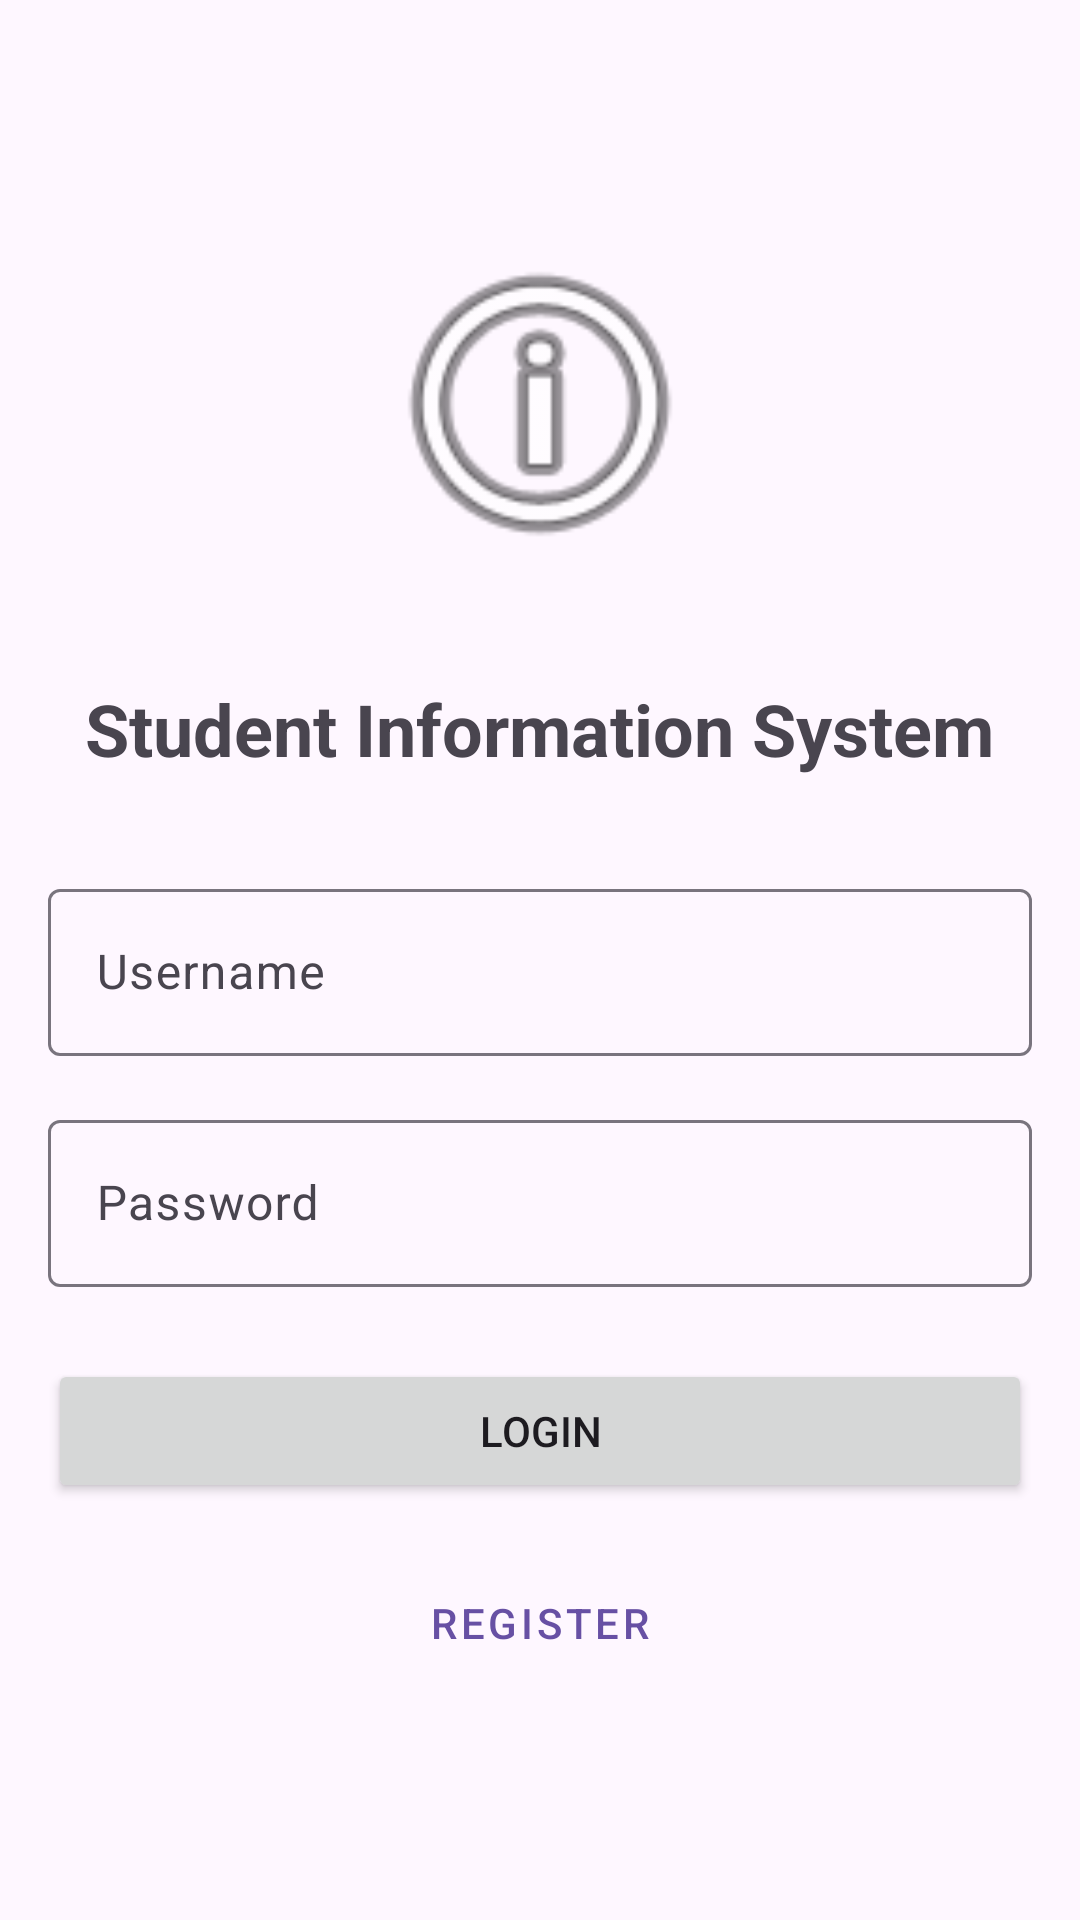

Reconstruct the res/layout file that produces this screen, plus the resources it refers to.
<!-- AndroidManifest.xml: application theme Theme.StudentInformationSystem -->
<!-- res/layout/activity_login.xml -->
<LinearLayout xmlns:android="http://schemas.android.com/apk/res/android"
    android:layout_width="match_parent"
    android:layout_height="match_parent"
    android:orientation="vertical"
    android:padding="16dp"
    android:gravity="center">

    <ImageView
        android:layout_width="120dp"
        android:layout_height="120dp"
        android:src="@android:drawable/ic_menu_info_details"
        android:layout_marginBottom="32dp"/>

    <TextView
        android:layout_width="wrap_content"
        android:layout_height="wrap_content"
        android:text="Student Information System"
        android:textSize="24sp"
        android:textStyle="bold"
        android:layout_marginBottom="32dp"/>

    <com.google.android.material.textfield.TextInputLayout
        android:layout_width="match_parent"
        android:layout_height="wrap_content"
        android:layout_marginBottom="16dp">

        <EditText
            android:id="@+id/etUsername"
            android:layout_width="match_parent"
            android:layout_height="wrap_content"
            android:hint="Username"
            android:inputType="text"/>
    </com.google.android.material.textfield.TextInputLayout>

    <com.google.android.material.textfield.TextInputLayout
        android:layout_width="match_parent"
        android:layout_height="wrap_content"
        android:layout_marginBottom="24dp">

        <EditText
            android:id="@+id/etPassword"
            android:layout_width="match_parent"
            android:layout_height="wrap_content"
            android:hint="Password"
            android:inputType="textPassword"/>
    </com.google.android.material.textfield.TextInputLayout>

    <Button
        android:id="@+id/btnLogin"
        android:layout_width="match_parent"
        android:layout_height="wrap_content"
        android:text="Login"
        android:layout_marginBottom="16dp"/>

    <Button
        android:id="@+id/btnRegister"
        android:layout_width="match_parent"
        android:layout_height="wrap_content"
        android:text="Register"
        style="@style/Widget.MaterialComponents.Button.TextButton"/>

</LinearLayout>
<!-- resources referenced by this layout -->
<resources>
  <style name="Theme.StudentInformationSystem" parent="Base.Theme.StudentInformationSystem" />
  <style name="Base.Theme.StudentInformationSystem" parent="Theme.Material3.DayNight.NoActionBar">
          
          
      </style>
</resources>
